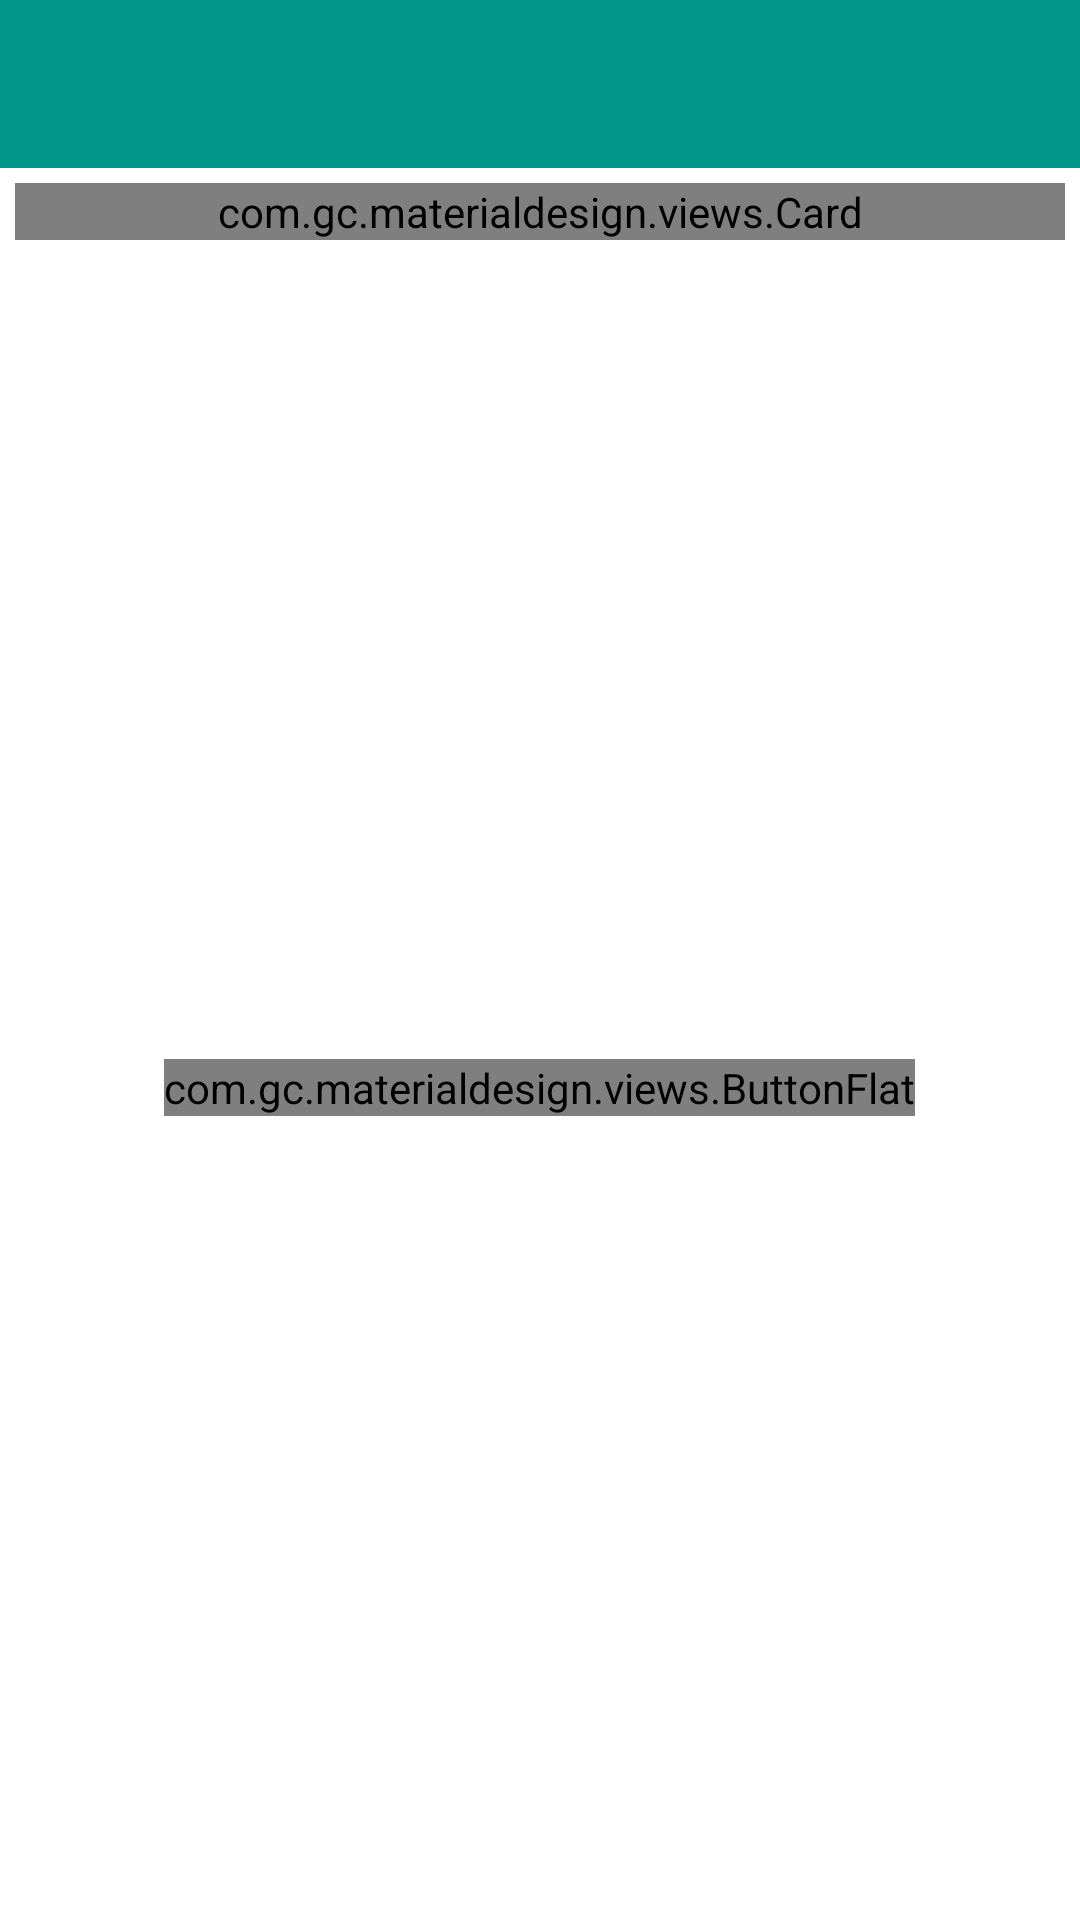

Android layout source for this screen:
<!-- AndroidManifest.xml: application theme AppTheme -->
<!-- res/layout/activity_main.xml -->
<RelativeLayout xmlns:android="http://schemas.android.com/apk/res/android"
    xmlns:tools="http://schemas.android.com/tools"
    android:id="@+id/root_layout"
    android:layout_width="match_parent"
    android:layout_height="match_parent"
    android:background="@color/white"
    android:orientation="vertical"
    tools:context=".ActivityMain">

    <android.support.v7.widget.Toolbar
        android:id="@+id/toolbar"
        android:layout_width="match_parent"
        android:layout_height="?attr/actionBarSize"
        android:background="@color/primary"
        android:layout_alignParentLeft="true"
        android:layout_alignParentTop="true"
        >

    </android.support.v7.widget.Toolbar>


    <RelativeLayout
        android:id="@+id/search_layout"
        android:layout_width="match_parent"
        android:layout_height="wrap_content"
        android:layout_gravity="center_horizontal"
        android:layout_below="@id/toolbar"
        >

        <View
            android:layout_width="match_parent"
            android:layout_height="0dp"
            android:background="@color/gray_D"
            android:layout_centerInParent="true"
            android:id="@+id/search_layout_background"
            />

        <com.gc.materialdesign.views.Card
            android:id="@+id/card"
            android:layout_width="match_parent"
            android:layout_height="wrap_content"
            android:layout_centerInParent="true"
            android:layout_margin="@dimen/space_low"
            >

            <LinearLayout
                android:layout_width="match_parent"
                android:layout_height="wrap_content"
                android:gravity="center"
                android:orientation="horizontal"
                android:paddingLeft="@dimen/space_medium"
                android:paddingRight="@dimen/space_medium"
                android:paddingTop="@dimen/space_low"
                >


                <LinearLayout
                    android:id="@+id/dummyViewJustToGetTheFocusFromSearchField"
                    android:layout_width="0dp"
                    android:layout_height="0dp"
                    android:focusable="true"
                    android:focusableInTouchMode="true"
                    android:orientation="horizontal" />

                <AutoCompleteTextView
                    android:id="@+id/nameSearchField"
                    android:layout_width="0dp"
                    android:layout_height="wrap_content"
                    android:layout_weight="1"
                    android:gravity="right"
                    android:hint="نام خود را وارد کنید"
                    android:textColor="@color/text_dark"
                    android:minHeight="0dp"
                    android:textColorHint="@color/text_light" />

                <ImageButton
                    android:id="@+id/search_button"
                    android:layout_width="wrap_content"
                    android:layout_height="wrap_content"
                    android:background="@null"
                    android:src="@android:drawable/ic_menu_search" />

            </LinearLayout>


        </com.gc.materialdesign.views.Card>

    </RelativeLayout>

    <RelativeLayout
        android:id="@+id/buttons_layout"
        android:layout_width="match_parent"
        android:layout_height="match_parent"
        android:layout_alignParentLeft="true"
        android:layout_below="@id/search_layout">

        <com.gc.materialdesign.views.ButtonFlat
            android:id="@+id/allPoemsBTN"
            android:layout_width="wrap_content"
            android:layout_height="wrap_content"
            android:layout_centerInParent="true"
            android:background="@color/primary"
            android:text="Button">

        </com.gc.materialdesign.views.ButtonFlat>

        <HorizontalScrollView
            android:id="@+id/horizontalScrollView"
            android:layout_width="wrap_content"
            android:layout_height="wrap_content"
            android:layout_alignParentBottom="true"
            android:layout_alignParentLeft="true" />

    </RelativeLayout>


    <RelativeLayout
        android:id="@+id/suggest_layout"
        android:layout_width="match_parent"
        android:layout_height="match_parent"
        android:layout_gravity="center_horizontal"
        android:layout_alignParentLeft="true"
        android:layout_alignParentTop="true"
        android:visibility="invisible">
        <View
            android:layout_width="match_parent"
            android:layout_height="2dp"
            android:background="@color/gray_D2"
            android:layout_alignParentTop="true"
            android:id="@+id/line"
            />
        <FrameLayout
            android:layout_width="match_parent"
            android:layout_height="match_parent"
            android:background="@color/gray_E"
            android:layout_below="@+id/line">


        <com.gc.materialdesign.views.Card
            android:id="@+id/view"
            android:layout_width="match_parent"
            android:layout_height="wrap_content"
            android:layout_margin="@dimen/space_low"
            android:minHeight="0dp">

            <LinearLayout
                android:layout_width="match_parent"
                android:layout_height="wrap_content"
                android:orientation="vertical"
                android:paddingTop="@dimen/space_low"
                android:paddingBottom="@dimen/space_low"
                android:paddingRight="@dimen/space_medium"
                android:paddingLeft="@dimen/space_medium">

                <ListView
                    android:id="@+id/suggest_list"
                    android:layout_width="match_parent"
                    android:layout_height="wrap_content"
                    android:divider="@color/divider_gray"
                    android:dividerHeight="1dp"
                    />

                <com.gc.materialdesign.views.ButtonFlat
                    android:layout_width="wrap_content"
                    android:layout_height="wrap_content"
                    android:text="Button"
                    android:layout_gravity="center"
                    android:background="@color/primary"
                    android:id="@+id/cant_find_my_name"
                    />
                </LinearLayout>

        </com.gc.materialdesign.views.Card>
        </FrameLayout>
    </RelativeLayout>
    </RelativeLayout>
<!-- resources referenced by this layout -->
<resources>
  <color name="divider_gray">#E1E1E1</color>
  <color name="gray_D">#DDDDDD</color>
  <color name="gray_D2">#D2D2D2</color>
  <color name="gray_E">#EEEEEE</color>
  <color name="primary">#009688</color>
  <color name="text_dark">#252525</color>
  <color name="text_light">#888888</color>
  <color name="white">#FFFFFF</color>
  <dimen name="space_low">5dp</dimen>
  <dimen name="space_medium">10dp</dimen>
  <style name="AppTheme" parent="Theme.AppCompat.Light.NoActionBar">
          <item name="colorPrimary">@color/primary</item>
          <item name="colorPrimaryDark">@color/primaryDark</item>
          <item name="colorAccent">@color/accent</item>
          <item name="colorControlNormal">@color/controlNormal</item>
          <item name="colorControlActivated">@color/controlActivated</item>
          <item name="colorControlHighlight">@color/controlHighlight</item>
      </style>
  <color name="primaryDark">#004D40</color>
  <color name="accent">#1DE9B6</color>
  <color name="controlNormal">#FFFFFF</color>
  <color name="controlActivated">@color/accent</color>
  <color name="controlHighlight">@color/accent</color>
</resources>
